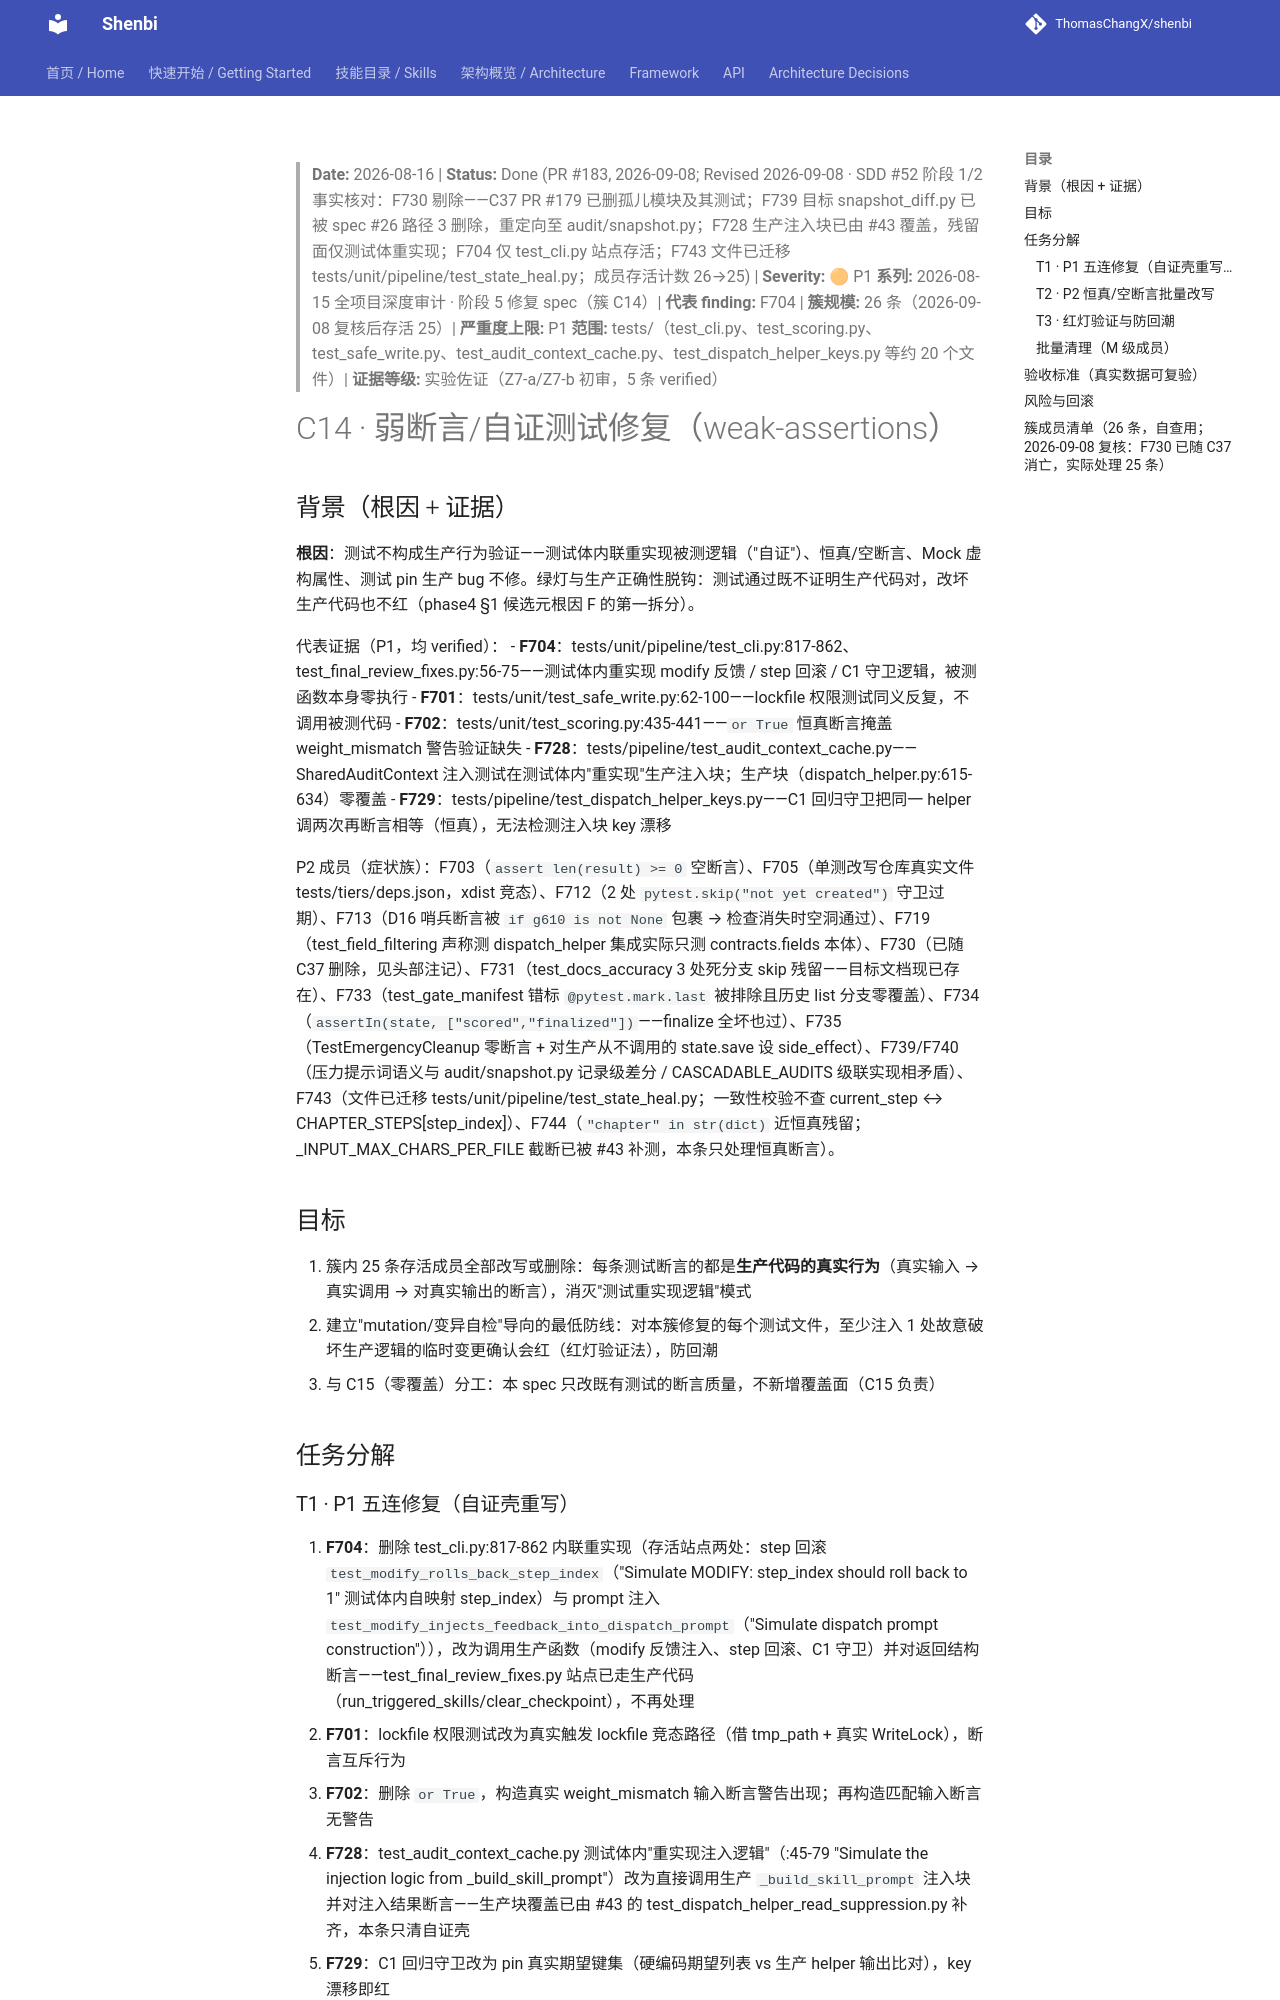

repository: ThomasChangX/shenbi · page: superpowers/specs/archive/2026-09-08-spec52-c14-weak-assertions-Done-PR183/index.html · generator: mkdocs

> **Date:** 2026-08-16 | **Status:** Done (PR #183, 2026-09-08; Revised 2026-09-08 · SDD #52 阶段 1/2 事实核对：F730 剔除——C37 PR #179 已删孤儿模块及其测试；F739 目标 snapshot_diff.py 已被 spec #26 路径 3 删除，重定向至 audit/snapshot.py；F728 生产注入块已由 #43 覆盖，残留面仅测试体重实现；F704 仅 test_cli.py 站点存活；F743 文件已迁移 tests/unit/pipeline/test_state_heal.py；成员存活计数 26→25) | **Severity:** 🟠 P1
> **系列:** 2026-08-15 全项目深度审计 · 阶段 5 修复 spec（簇 C14）| **代表 finding:** F704 | **簇规模:** 26 条（2026-09-08 复核后存活 25）| **严重度上限:** P1
> **范围:** tests/（test_cli.py、test_scoring.py、test_safe_write.py、test_audit_context_cache.py、test_dispatch_helper_keys.py 等约 20 个文件）| **证据等级:** 实验佐证（Z7-a/Z7-b 初审，5 条 verified）

# C14 · 弱断言/自证测试修复（weak-assertions）

## 背景（根因 + 证据）

**根因**：测试不构成生产行为验证——测试体内联重实现被测逻辑（"自证"）、恒真/空断言、Mock 虚构属性、测试 pin 生产 bug 不修。绿灯与生产正确性脱钩：测试通过既不证明生产代码对，改坏生产代码也不红（phase4 §1 候选元根因 F 的第一拆分）。

代表证据（P1，均 verified）：
- **F704**：tests/unit/pipeline/test_cli.py:817-862、test_final_review_fixes.py:56-75——测试体内重实现 modify 反馈 / step 回滚 / C1 守卫逻辑，被测函数本身零执行
- **F701**：tests/unit/test_safe_write.py:62-100——lockfile 权限测试同义反复，不调用被测代码
- **F702**：tests/unit/test_scoring.py:435-441——`or True` 恒真断言掩盖 weight_mismatch 警告验证缺失
- **F728**：tests/pipeline/test_audit_context_cache.py——SharedAuditContext 注入测试在测试体内"重实现"生产注入块；生产块（dispatch_helper.py:615-634）零覆盖
- **F729**：tests/pipeline/test_dispatch_helper_keys.py——C1 回归守卫把同一 helper 调两次再断言相等（恒真），无法检测注入块 key 漂移

P2 成员（症状族）：F703（`assert len(result) >= 0` 空断言）、F705（单测改写仓库真实文件 tests/tiers/deps.json，xdist 竞态）、F712（2 处 `pytest.skip("not yet created")` 守卫过期）、F713（D16 哨兵断言被 `if g610 is not None` 包裹 → 检查消失时空洞通过）、F719（test_field_filtering 声称测 dispatch_helper 集成实际只测 contracts.fields 本体）、F730（已随 C37 删除，见头部注记）、F731（test_docs_accuracy 3 处死分支 skip 残留——目标文档现已存在）、F733（test_gate_manifest 错标 `@pytest.mark.last` 被排除且历史 list 分支零覆盖）、F734（`assertIn(state, ["scored","finalized"])`——finalize 全坏也过）、F735（TestEmergencyCleanup 零断言 + 对生产从不调用的 state.save 设 side_effect）、F739/F740（压力提示词语义与 audit/snapshot.py 记录级差分 / CASCADABLE_AUDITS 级联实现相矛盾）、F743（文件已迁移 tests/unit/pipeline/test_state_heal.py；一致性校验不查 current_step ↔ CHAPTER_STEPS[step_index]）、F744（`"chapter" in str(dict)` 近恒真残留；_INPUT_MAX_CHARS_PER_FILE 截断已被 #43 补测，本条只处理恒真断言）。

## 目标

1. 簇内 25 条存活成员全部改写或删除：每条测试断言的都是**生产代码的真实行为**（真实输入 → 真实调用 → 对真实输出的断言），消灭"测试重实现逻辑"模式
2. 建立"mutation/变异自检"导向的最低防线：对本簇修复的每个测试文件，至少注入 1 处故意破坏生产逻辑的临时变更确认会红（红灯验证法），防回潮
3. 与 C15（零覆盖）分工：本 spec 只改既有测试的断言质量，不新增覆盖面（C15 负责）

## 任务分解
